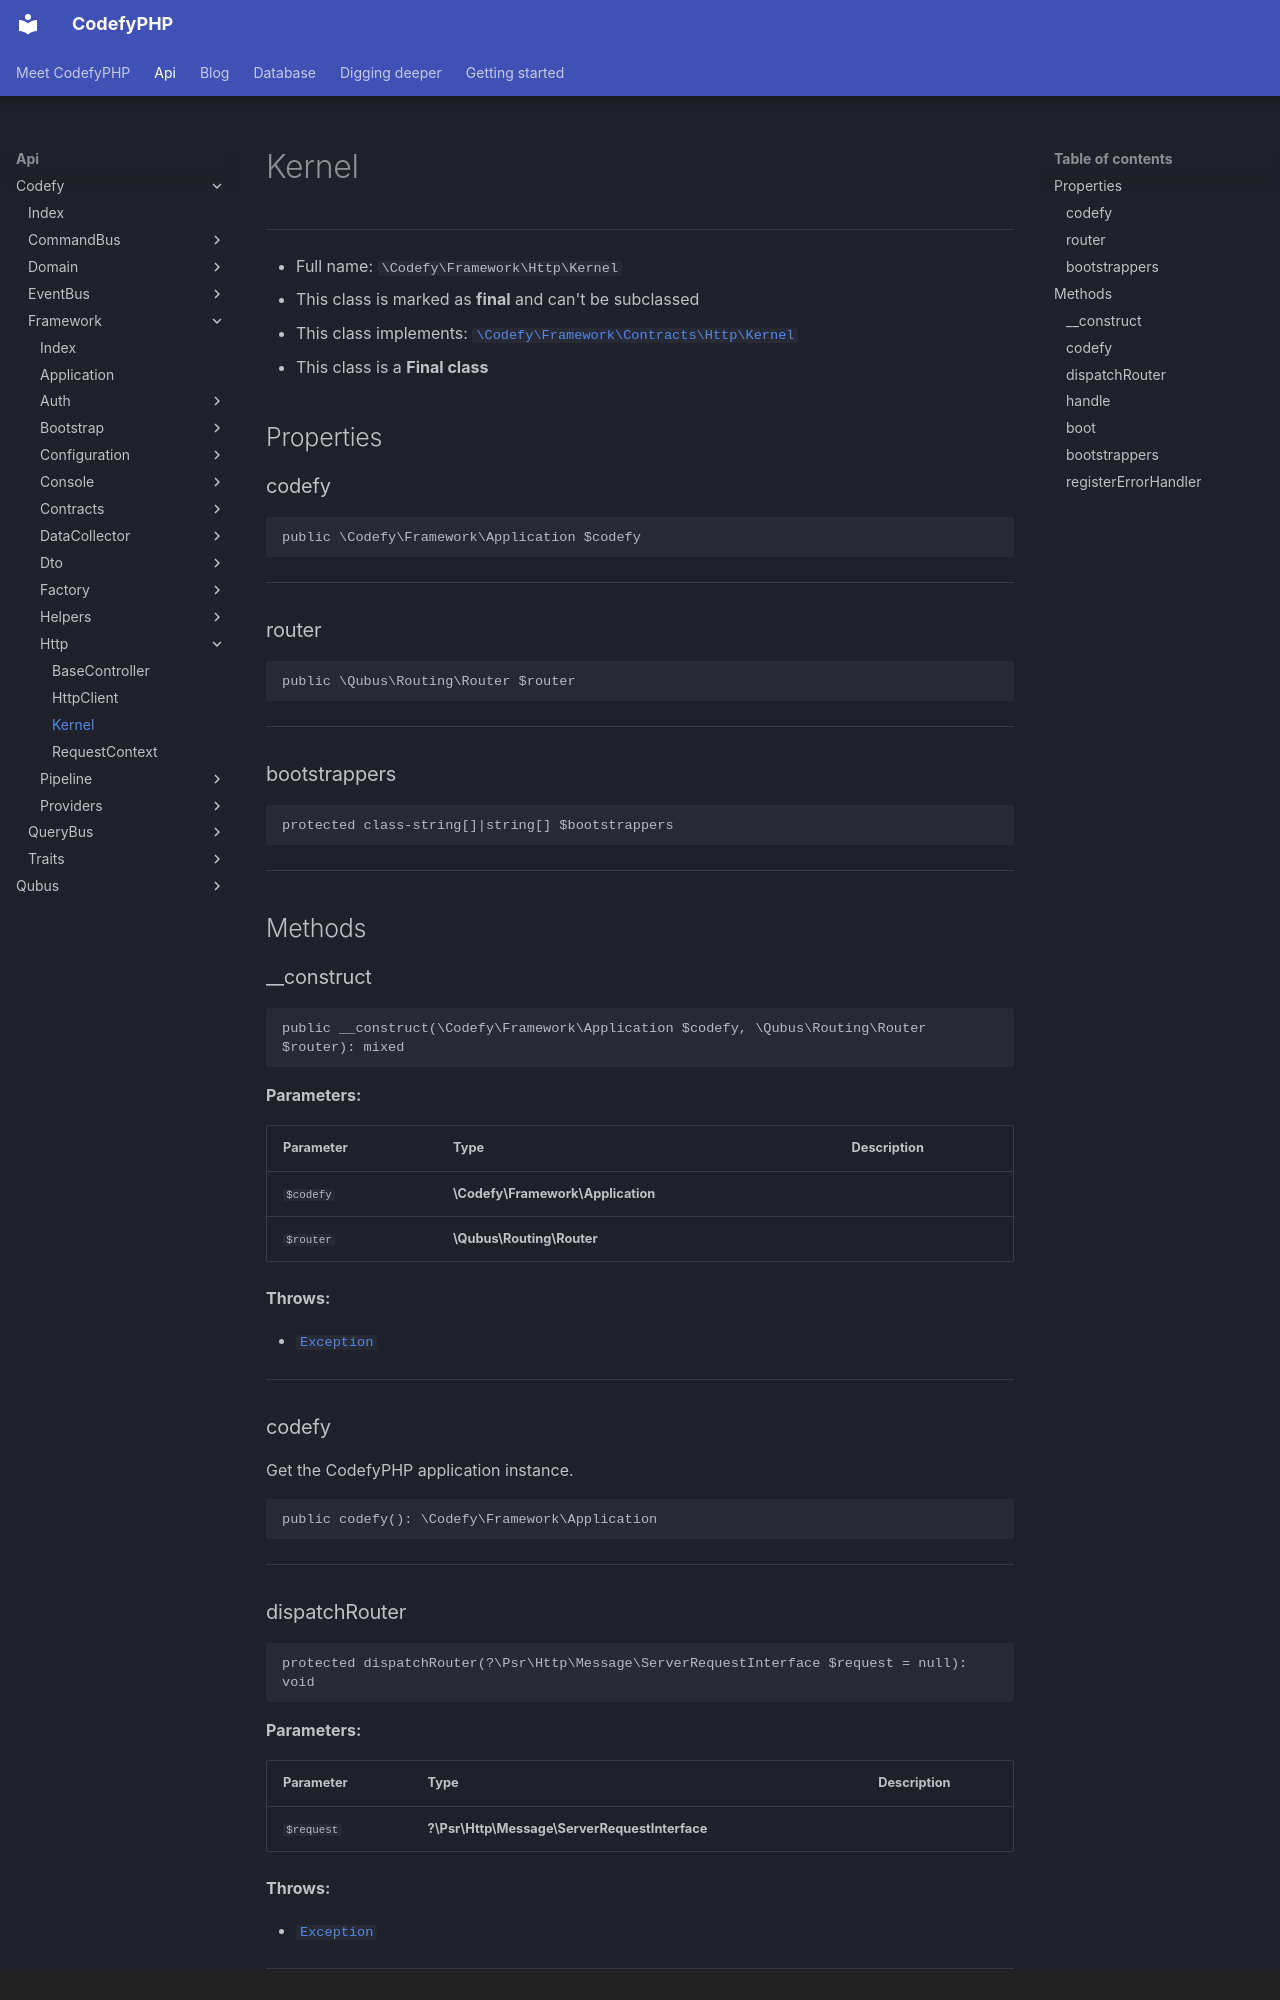

repository: codefyphp/docs · page: api/Codefy/Framework/Http/Kernel/index.html · generator: mkdocs · copyright: Copyright © 2025 Joshua Parker. All rights reserved.

# Kernel

***

* Full name: `\Codefy\Framework\Http\Kernel`
* This class is marked as **final** and can't be subclassed
* This class implements:
  [`\Codefy\Framework\Contracts\Http\Kernel`](../Contracts/Http/Kernel.md)
* This class is a **Final class**

## Properties

### codefy

```php
public \Codefy\Framework\Application $codefy
```

***

### router

```php
public \Qubus\Routing\Router $router
```

***

### bootstrappers

```php
protected class-string[]|string[] $bootstrappers
```

***

## Methods

### __construct

```php
public __construct(\Codefy\Framework\Application $codefy, \Qubus\Routing\Router $router): mixed
```

**Parameters:**

| Parameter | Type                              | Description |
|-----------|-----------------------------------|-------------|
| `$codefy` | **\Codefy\Framework\Application** |             |
| `$router` | **\Qubus\Routing\Router**         |             |

**Throws:**

- [`Exception`](../../../Qubus/Exception/Exception.md)

***

### codefy

Get the CodefyPHP application instance.

```php
public codefy(): \Codefy\Framework\Application
```

***

### dispatchRouter

```php
protected dispatchRouter(?\Psr\Http\Message\ServerRequestInterface $request = null): void
```

**Parameters:**

| Parameter  | Type                                          | Description |
|------------|-----------------------------------------------|-------------|
| `$request` | **?\Psr\Http\Message\ServerRequestInterface** |             |

**Throws:**

- [`Exception`](../../../Exception.md)

***
